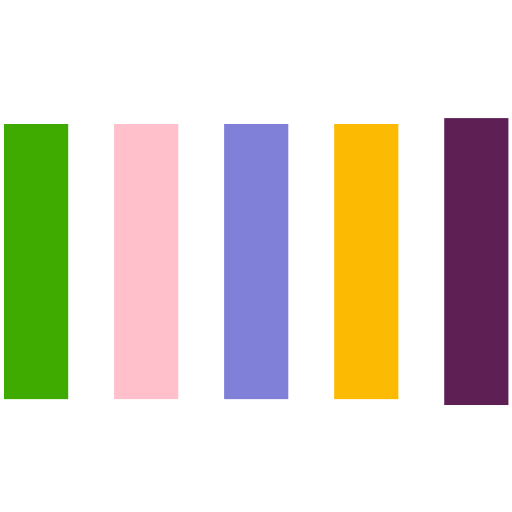
t = 0.00 s
t = 0.90 s: frame unchanged from t = 0.00 s, image omitted
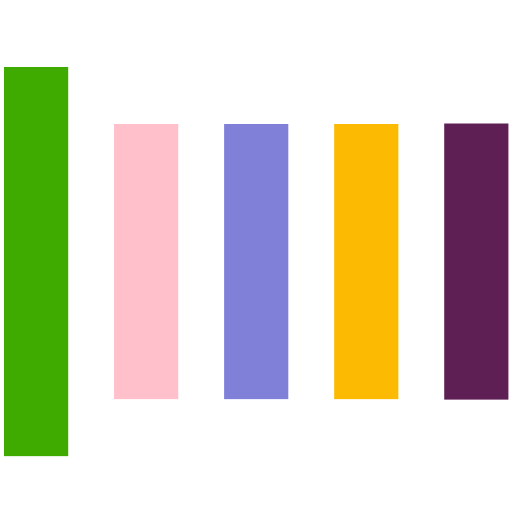
t = 0.98 s
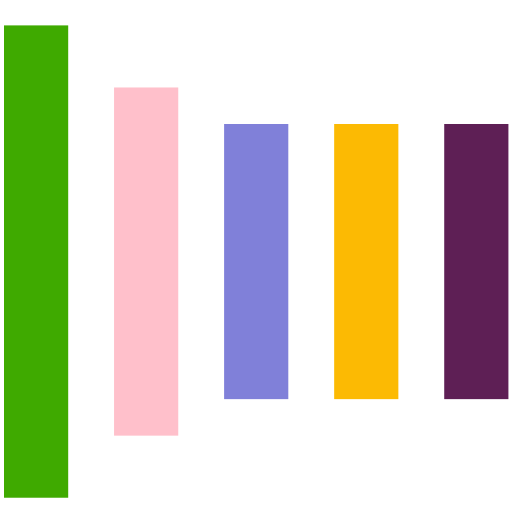
t = 1.05 s
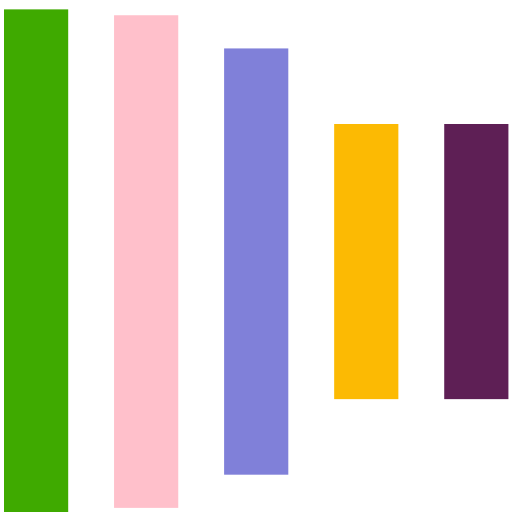
t = 1.20 s
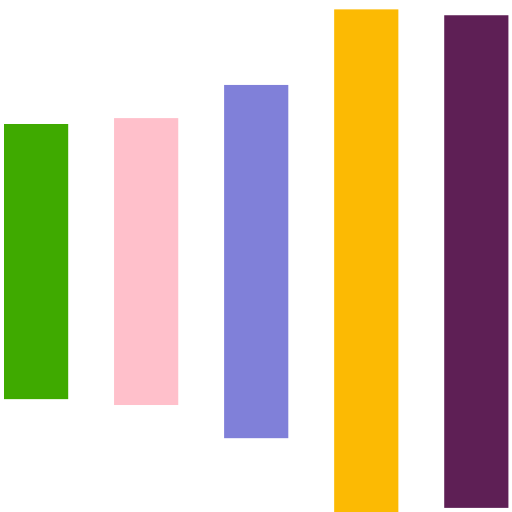
t = 1.50 s

The animated SVG that drew these frames (rendered in a browser with its animation timeline set to each time). Animation: 1 CSS @keyframes rule; one cycle of 1.80 s, repeats indefinitely.

<?xml version="1.0" encoding="UTF-8"?>
<svg width="256" height="256" version="1.1" viewBox="0 0 256 256" xmlns="http://www.w3.org/2000/svg">
 <style>.spinner_jCIR{animation:spinner_B8Vq .9s linear infinite;animation-delay:-.9s}.spinner_upm8{animation-delay:-.8s}.spinner_2eL5{animation-delay:-.7s}.spinner_Rp9l{animation-delay:-.6s}.spinner_dy3W{animation-delay:-.5s}@keyframes spinner_B8Vq{0%,66.66%{animation-timing-function:cubic-bezier(0.36,.61,.3,.98);y:6px;height:12px}33.33%{animation-timing-function:cubic-bezier(0.36,.61,.3,.98);y:1px;height:22px}}</style>
 <g transform="matrix(11.464 0 0 11.464 -9.4644 -6.7863)">
  <rect class="spinner_jCIR" x="1" y="6" width="2.8" height="12" fill="#3faa00"/>
  <rect class="spinner_jCIR spinner_upm8" x="5.8" y="6" width="2.8" height="12" fill="#ffc0cb"/>
  <rect class="spinner_jCIR spinner_2eL5" x="10.6" y="6" width="2.8" height="12" fill="#8080d9"/>
  <rect class="spinner_jCIR spinner_Rp9l" x="15.4" y="6" width="2.8" height="12" fill="#fcba03"/>
  <rect class="spinner_jCIR spinner_dy3W" x="20.2" y="6" width="2.8" height="12" fill="#5e1f55"/>
 </g>
</svg>
